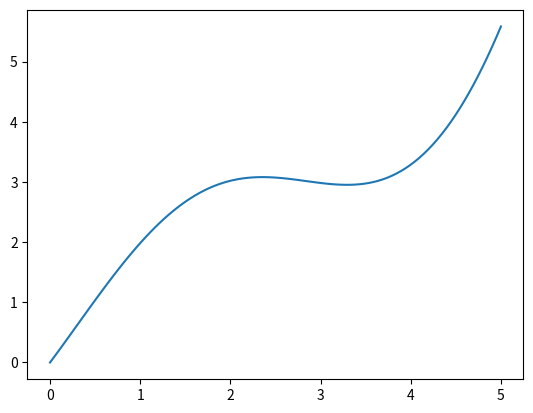

Python code for this plot:
#coding=utf-8
import matplotlib.pyplot as plt
import numpy as np
x = np.linspace(0, 5, 100)

y = 2 * np.sin(x) + 0.3 * x ** 2
plt.figure('model')
plt.plot(x, y)
plt.show()